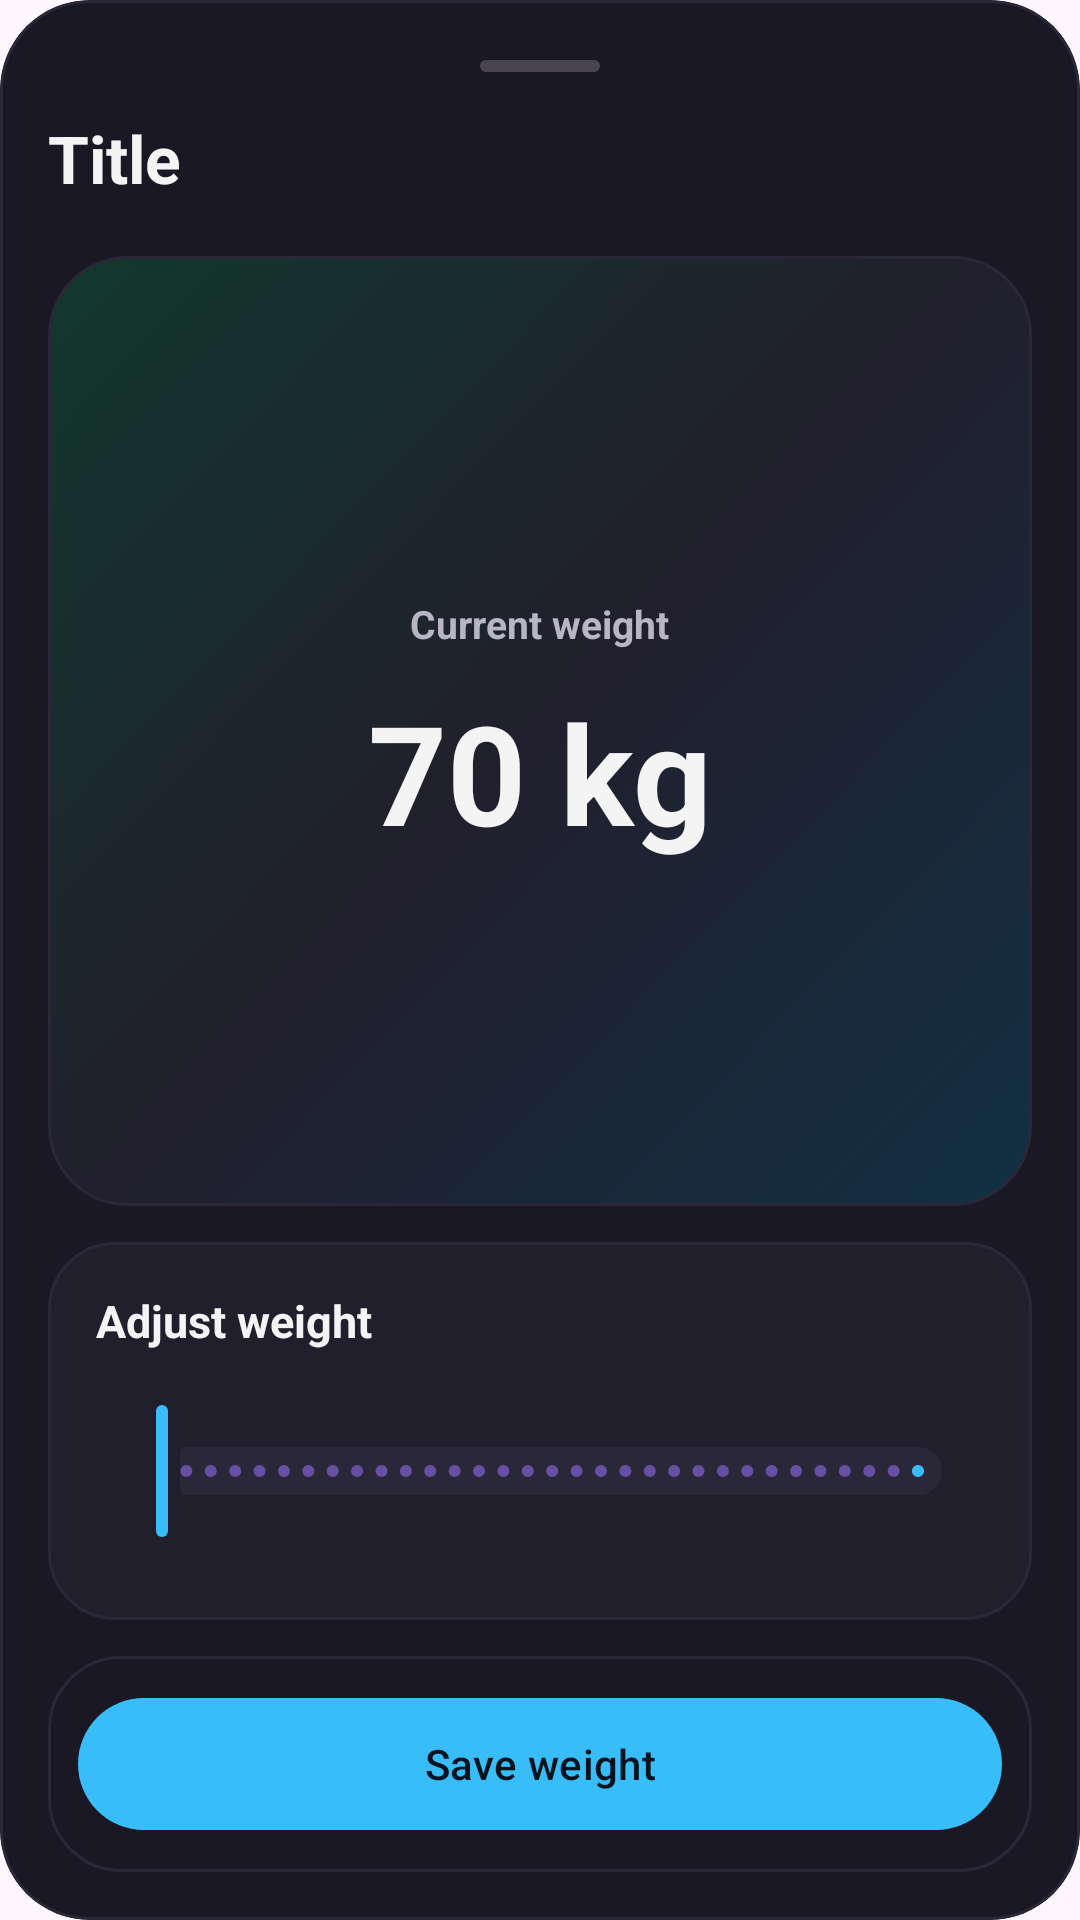

This screen was rendered from an Android layout file. Write that file and the resources it references.
<!-- AndroidManifest.xml: application theme Theme.MyApplication -->
<!-- res/layout/modal_weight.xml -->
<?xml version="1.0" encoding="utf-8"?>
<com.google.android.material.card.MaterialCardView xmlns:android="http://schemas.android.com/apk/res/android"
    xmlns:app="http://schemas.android.com/apk/res-auto"
    android:layout_width="match_parent"
    android:layout_height="match_parent"
    android:layout_margin="14dp"
    app:cardBackgroundColor="@color/surfaceCard"
    app:cardCornerRadius="30dp"
    app:cardElevation="0dp"
    app:strokeColor="@color/strokeSubtle"
    app:strokeWidth="1dp">

    <androidx.constraintlayout.widget.ConstraintLayout
        android:layout_width="match_parent"
        android:layout_height="match_parent"
        android:padding="16dp">

        <include
            android:id="@+id/header"
            layout="@layout/include_modal_header"
            android:layout_width="0dp"
            android:layout_height="wrap_content"
            app:layout_constraintEnd_toEndOf="parent"
            app:layout_constraintStart_toStartOf="parent"
            app:layout_constraintTop_toTopOf="parent" />

        <LinearLayout
            android:id="@+id/valuePanel"
            android:layout_width="0dp"
            android:layout_height="0dp"
            android:layout_marginTop="8dp"
            android:layout_marginBottom="12dp"
            android:background="@drawable/bg_profile_weight_value"
            android:gravity="center"
            android:orientation="vertical"
            android:padding="18dp"
            app:layout_constraintBottom_toTopOf="@id/sliderPanel"
            app:layout_constraintEnd_toEndOf="parent"
            app:layout_constraintStart_toStartOf="parent"
            app:layout_constraintTop_toBottomOf="@id/header">

            <TextView
                android:layout_width="wrap_content"
                android:layout_height="wrap_content"
                android:text="Current weight"
                android:textColor="@color/textSecondary"
                android:textSize="13sp"
                android:textStyle="bold" />

            <TextView
                android:id="@+id/tvValue"
                android:layout_width="wrap_content"
                android:layout_height="wrap_content"
                android:layout_marginTop="10dp"
                android:text="70 kg"
                android:textColor="@color/textPrimary"
                android:textSize="46sp"
                android:textStyle="bold" />
        </LinearLayout>

        <LinearLayout
            android:id="@+id/sliderPanel"
            android:layout_width="0dp"
            android:layout_height="126dp"
            android:layout_marginBottom="12dp"
            android:background="@drawable/bg_profile_sheet_panel"
            android:orientation="vertical"
            android:padding="16dp"
            app:layout_constraintBottom_toTopOf="@id/footerPanel"
            app:layout_constraintEnd_toEndOf="parent"
            app:layout_constraintStart_toStartOf="parent">

            <TextView
                android:layout_width="match_parent"
                android:layout_height="wrap_content"
                android:text="Adjust weight"
                android:textColor="@color/textPrimary"
                android:textSize="15sp"
                android:textStyle="bold" />

            <com.google.android.material.slider.Slider
                android:id="@+id/slider"
                android:layout_width="match_parent"
                android:layout_height="wrap_content"
                android:layout_marginTop="16dp"
                android:valueFrom="30"
                android:valueTo="200"
                android:stepSize="1"
                app:thumbColor="@color/trainingAction"
                app:trackColorActive="@color/trainingAction"
                app:trackColorInactive="@color/strokeSubtle" />
        </LinearLayout>

        <FrameLayout
            android:id="@+id/footerPanel"
            android:layout_width="0dp"
            android:layout_height="72dp"
            android:background="@drawable/bg_profile_sheet_footer"
            android:padding="10dp"
            app:layout_constraintBottom_toBottomOf="parent"
            app:layout_constraintEnd_toEndOf="parent"
            app:layout_constraintStart_toStartOf="parent">

            <com.google.android.material.button.MaterialButton
                android:id="@+id/btnSave"
                style="@style/Widget.Material3.Button"
                android:layout_width="match_parent"
                android:layout_height="52dp"
                android:layout_gravity="center"
                android:text="Save weight"
                android:textColor="@color/trainingOnAction"
                app:backgroundTint="@color/trainingAction"
                app:cornerRadius="26dp" />
        </FrameLayout>
    </androidx.constraintlayout.widget.ConstraintLayout>
</com.google.android.material.card.MaterialCardView>
<!-- res/layout/include_modal_header.xml (included above) -->
<?xml version="1.0" encoding="utf-8"?>
<LinearLayout xmlns:android="http://schemas.android.com/apk/res/android"
    android:layout_width="match_parent"
    android:layout_height="wrap_content"
    android:orientation="vertical"
    android:paddingTop="4dp"
    android:paddingBottom="10dp">

    <View
        android:layout_width="40dp"
        android:layout_height="4dp"
        android:layout_gravity="center_horizontal"
        android:background="@drawable/bg_drag_handle"
        android:layout_marginBottom="14dp"/>

    <TextView
        android:id="@+id/tvTitle"
        android:layout_width="match_parent"
        android:layout_height="wrap_content"
        android:text="Title"
        android:textStyle="bold"
        android:textSize="22sp"
        android:textColor="@color/textPrimary"/>

</LinearLayout>
<!-- resources referenced by this layout -->
<resources>
  <color name="strokeSubtle">#2A2738</color>
  <color name="surfaceCard">#1A1824</color>
  <color name="textPrimary">#F4F4F5</color>
  <color name="textSecondary">#B8B5C6</color>
  <color name="trainingAction">#38BDF8</color>
  <color name="trainingOnAction">#04131D</color>
  <!-- drawable bg_drag_handle (drawable) -->
  <?xml version="1.0" encoding="utf-8"?>
  <shape xmlns:android="http://schemas.android.com/apk/res/android"
      android:shape="rectangle">
  
      <size
          android:width="40dp"
          android:height="4dp" />
  
      <corners
          android:radius="2dp" />
  
      <solid
          android:color="?attr/colorOnSurfaceVariant" />
  </shape>
  <!-- drawable bg_profile_sheet_footer (drawable) -->
  <?xml version="1.0" encoding="utf-8"?>
  <shape xmlns:android="http://schemas.android.com/apk/res/android">
      <solid android:color="@color/surfaceCard" />
      <stroke
          android:width="1dp"
          android:color="@color/strokeSubtle" />
      <corners android:radius="24dp" />
  </shape>
  <!-- drawable bg_profile_sheet_panel (drawable) -->
  <?xml version="1.0" encoding="utf-8"?>
  <shape xmlns:android="http://schemas.android.com/apk/res/android">
      <solid android:color="@color/profile_sheet_panel" />
      <stroke
          android:width="1dp"
          android:color="@color/strokeSubtle" />
      <corners android:radius="22dp" />
  </shape>
  <!-- drawable bg_profile_weight_value (drawable) -->
  <?xml version="1.0" encoding="utf-8"?>
  <shape xmlns:android="http://schemas.android.com/apk/res/android">
      <gradient
          android:angle="135"
          android:startColor="@color/trainingActionSurface"
          android:centerColor="@color/surfaceElevated"
          android:endColor="@color/trainingStatusSurface" />
      <stroke
          android:width="1dp"
          android:color="@color/strokeSubtle" />
      <corners android:radius="26dp" />
  </shape>
  <style name="Theme.MyApplication" parent="Base.Theme.MyApplication" />
  <color name="profile_sheet_panel">#221F2D</color>
  <color name="trainingActionSurface">#123044</color>
  <color name="surfaceElevated">#211F2D</color>
  <color name="trainingStatusSurface">#12382D</color>
  <style name="Base.Theme.MyApplication" parent="Theme.Material3.DayNight.NoActionBar">
          
          
      </style>
</resources>
